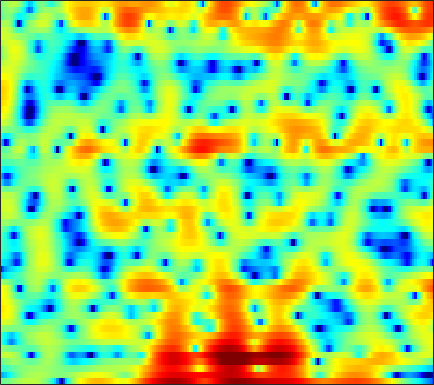

The file beside this chart, header and first rows:
-0.79911, -0.82578, -0.67952, -0.38744, -0.10748, 0.30713, 0.72581, 1.0178, 1.3781, 1.6931, 1.958, 2.116, 2.2606, 2.3311, 2.3288, 2.2593, 2.0893, 1.901, 1.5378, 1.0465, 0.40087, -0.20199, -1.2483, -2.61
-8.38, -8.058, -7.055, -5.763, -4.777, -3.554, -2.48, -1.77, -0.9503, -0.2593, 0.3182, 0.6756, 1.069, 1.372, 1.542, 1.7, 1.778, 1.791, 1.749, 1.642, 1.478, 1.327, 1.094, 0.8369
-3.408, -3.138, -2.723, -2.271, -1.926, -1.468, -1.037, -0.7424, -0.3788, -0.05295, 0.2238, 0.4036, 0.6058, 0.7741, 0.8783, 0.9896, 1.075, 1.117, 1.141, 1.128, 1.077, 1.01, 0.8852, 0.7264
-1.684, -0.8911, -0.09326, 0.4621, 0.7415, 0.9629, 1.012, 0.9463, 0.7322, 0.3937, -0.03214, -0.3887, -0.8054, -1.084, -1.141, -0.9788, -0.5922, -0.2131, 0.3119, 0.782, 1.129, 1.284, 1.34, 1.213
2.351, 2.519, 2.647, 2.651, 2.561, 2.307, 1.873, 1.409, 0.5547, -0.6397, -2.304, -4.015, -7.288, -12.63, -17.01, -11.66, -6.54, -4.026, -1.676, -0.07336, 0.9965, 1.515, 1.895, 1.945
0.8771, 0.5374, 0.09524, -0.306, -0.5738, -0.8554, -1.065, -1.187, -1.323, -1.46, -1.601, -1.704, -1.801, -1.79, -1.657, -1.283, -0.7299, -0.2522, 0.3911, 0.961, 1.405, 1.641, 1.815, 1.824
-2.402, -3.652, -5.661, -7.992, -9.566, -10.14, -8.612, -7.011, -5.057, -3.478, -2.237, -1.473, -0.6326, 0.05141, 0.4958, 1.022, 1.48, 1.774, 2.1, 2.344, 2.498, 2.547, 2.524, 2.403
-2.104, -3.046, -4.564, -6.188, -7.151, -7.455, -6.486, -5.335, -3.791, -2.429, -1.32, -0.6243, 0.1593, 0.8063, 1.212, 1.669, 2.032, 2.243, 2.464, 2.599, 2.64, 2.602, 2.441, 2.146
0.6357, 0.5677, 0.3717, 0.1172, -0.06487, -0.2581, -0.3732, -0.414, -0.4336, -0.4174, -0.3799, -0.3382, -0.2488, -0.1081, 0.04439, 0.282, 0.5597, 0.7713, 1.031, 1.238, 1.361, 1.387, 1.305, 1.077
3.437, 3.501, 3.416, 3.159, 2.864, 2.331, 1.648, 1.032, 0.05045, -1.105, -2.393, -3.387, -4.552, -5.161, -5.115, -4.494, -3.574, -2.883, -2.063, -1.421, -0.9564, -0.687, -0.4357, -0.2803
5.535, 5.446, 5.175, 4.721, 4.247, 3.426, 2.359, 1.378, -0.2445, -2.343, -5.128, -7.947, -13.51, -19.78, -15.68, -10.69, -7.921, -6.641, -5.631, -5.125, -4.929, -4.849, -4.643, -4.206
5.962, 5.761, 5.361, 4.812, 4.308, 3.503, 2.549, 1.748, 0.5667, -0.7336, -2.068, -3.032, -4.165, -5.016, -5.409, -5.705, -5.965, -6.297, -7.086, -8.435, -10.65, -13.29, -19.08, -18.87
5.583, 5.284, 4.752, 4.086, 3.516, 2.687, 1.815, 1.153, 0.3176, -0.4387, -1.103, -1.527, -2.018, -2.445, -2.767, -3.226, -3.764, -4.267, -5.075, -6.078, -7.215, -8.04, -8.745, -8.534
5.504, 5.047, 4.25, 3.234, 2.326, 0.9491, -0.5414, -1.625, -2.733, -3.199, -3.025, -2.65, -2.061, -1.573, -1.329, -1.217, -1.333, -1.542, -1.98, -2.621, -3.322, -3.814, -4.318, -4.5
5.372, 4.83, 3.907, 2.666, 1.459, -0.6741, -3.719, -7.196, -16.48, -16.84, -7.781, -4.558, -1.905, -0.2418, 0.5594, 1.193, 1.383, 1.262, 0.7474, -0.1774, -1.593, -3.066, -5.851, -9.775
1.288, 0.9449, 0.4811, -0.02807, -0.4845, -1.212, -2.006, -2.542, -2.929, -2.724, -1.974, -1.198, -0.1014, 0.8381, 1.39, 1.896, 2.117, 2.069, 1.726, 1.074, 0.06689, -0.905, -2.399, -3.749
-7.577, -6.931, -5.833, -4.858, -4.283, -3.697, -3.244, -2.907, -2.426, -1.834, -1.129, -0.5698, 0.1837, 0.8963, 1.37, 1.865, 2.189, 2.32, 2.336, 2.166, 1.849, 1.556, 1.138, 0.7626
-14.71, -11.94, -9.349, -7.813, -7.127, -6.531, -6.05, -5.615, -4.842, -3.824, -2.597, -1.655, -0.4425, 0.6404, 1.354, 2.135, 2.719, 3.031, 3.283, 3.343, 3.247, 3.072, 2.717, 2.24
-5.473, -5.92, -6.478, -7.263, -8.17, -9.958, -12.57, -14.53, -13.51, -9.46, -5.914, -3.788, -1.522, 0.2476, 1.302, 2.424, 3.255, 3.696, 4.067, 4.214, 4.142, 3.944, 3.492, 2.815
-2.676, -3.334, -4.326, -5.502, -6.524, -8.168, -9.931, -10.79, -10.19, -7.899, -5.247, -3.467, -1.429, 0.2352, 1.254, 2.347, 3.161, 3.6, 3.962, 4.097, 3.984, 3.749, 3.243, 2.493
-2.012, -2.519, -3.244, -3.951, -4.427, -4.932, -5.147, -5.081, -4.6, -3.736, -2.644, -1.734, -0.5237, 0.5939, 1.343, 2.187, 2.827, 3.173, 3.451, 3.504, 3.341, 3.084, 2.547, 1.813
-1.95, -2.534, -3.43, -4.391, -5.071, -5.685, -5.78, -5.456, -4.585, -3.381, -2.087, -1.139, 0.04556, 1.083, 1.753, 2.489, 3.026, 3.296, 3.479, 3.444, 3.217, 2.909, 2.308, 1.526
-1.546, -2.38, -3.946, -6.272, -8.748, -13.55, -16.76, -12.74, -7.866, -4.621, -2.27, -0.8919, 0.5694, 1.71, 2.388, 3.079, 3.562, 3.783, 3.888, 3.794, 3.477, 3.079, 2.365, 1.403
-0.3353, -0.8488, -1.865, -3.244, -4.489, -5.984, -6.444, -5.776, -4.148, -2.408, -0.9129, 0.02191, 1.045, 1.857, 2.357, 2.884, 3.262, 3.451, 3.552, 3.462, 3.13, 2.723, 1.924, 0.7869
0.9028, 0.9829, 0.8831, 0.6438, 0.3966, 0.09659, -0.1218, -0.1703, -0.1529, -0.06067, 0.04753, 0.1087, 0.2208, 0.3683, 0.5344, 0.8587, 1.234, 1.528, 1.865, 2.038, 2.011, 1.824, 1.273, 0.3769
1.877, 2.336, 2.686, 2.77, 2.715, 2.453, 2.025, 1.599, 0.8839, -0.04274, -1.174, -2.142, -3.505, -4.615, -4.968, -4.543, -3.352, -2.33, -1.053, -0.02861, 0.7101, 1.02, 1.145, 0.9383
2.448, 2.936, 3.326, 3.425, 3.324, 2.958, 2.324, 1.627, 0.4118, -1.241, -3.449, -5.604, -9.658, -16.71, -32.55, -16.39, -10.23, -7.389, -4.636, -2.55, -0.9961, -0.1157, 0.7401, 1.194
2.65, 2.942, 3.142, 3.143, 2.979, 2.581, 1.919, 1.24, 0.04664, -1.488, -3.424, -5.134, -7.676, -10.14, -11.58, -12.43, -11.51, -9.873, -7.153, -4.508, -2.358, -1.047, 0.2499, 1.125
2.317, 2.381, 2.379, 2.295, 2.168, 1.903, 1.486, 1.072, 0.2923, -0.7325, -2.106, -3.375, -5.494, -8.316, -11.29, -17.86, -19.94, -13.16, -7.734, -4.215, -1.763, -0.3633, 0.9754, 1.871
-0.1518, -0.4706, -0.7897, -0.9245, -0.8459, -0.6376, -0.3982, -0.2728, -0.249, -0.4409, -0.8598, -1.307, -2.061, -2.918, -3.492, -3.936, -3.73, -3.13, -1.914, -0.564, 0.675, 1.466, 2.293, 2.821
-5.6, -7.329, -9.551, -9.968, -8.693, -6.396, -4.427, -3.319, -2.204, -1.475, -1.003, -0.7976, -0.6323, -0.534, -0.45, -0.274, 0.03199, 0.3414, 0.8499, 1.402, 1.959, 2.316, 2.706, 2.942
-7.973, -10.28, -13.98, -14.85, -12.25, -8.775, -6.23, -4.787, -3.367, -2.321, -1.57, -1.143, -0.6949, -0.3232, -0.0795, 0.2394, 0.5639, 0.8292, 1.188, 1.544, 1.879, 2.107, 2.348, 2.518
-4.814, -5.331, -5.787, -5.791, -5.501, -4.797, -3.984, -3.364, -2.64, -2.042, -1.596, -1.317, -1.026, -0.7665, -0.5757, -0.2896, 0.01698, 0.2717, 0.6189, 0.9652, 1.273, 1.49, 1.722, 1.904
-2.214, -2.272, -2.275, -2.167, -2.041, -1.779, -1.486, -1.301, -1.105, -1.05, -1.109, -1.23, -1.449, -1.654, -1.709, -1.578, -1.198, -0.8119, -0.2298, 0.321, 0.7376, 0.9586, 1.133, 1.219
-0.4555, -0.3561, -0.1735, 0.06391, 0.315, 0.6327, 0.9201, 1.044, 1.024, 0.7237, 0.07552, -0.7235, -2.199, -4.104, -5.441, -5.867, -4.252, -2.644, -0.8219, 0.4103, 1.109, 1.268, 1.08, 0.4891
-1.403, -1.536, -1.522, -0.9869, -0.2403, 0.876, 1.845, 2.386, 2.727, 2.631, 1.957, 1.038, -0.9451, -4.091, -7.311, -8.946, -4.663, -1.885, 0.607, 2.028, 2.647, 2.604, 1.813, -0.001258
-6.812, -9.466, -16.79, -13.41, -7.916, -3.619, -1.046, 0.1682, 1.18, 1.609, 1.604, 1.395, 0.9163, 0.4291, 0.1875, 0.2058, 0.6977, 1.239, 1.974, 2.548, 2.754, 2.668, 2.157, 1.225
-4.09, -4.901, -5.739, -5.363, -4.375, -2.822, -1.57, -0.8602, -0.2686, -0.002284, 0.08102, 0.04664, -0.00399, -0.009721, 0.07038, 0.3369, 0.7229, 1.089, 1.581, 2.021, 2.313, 2.404, 2.373, 2.138
0.7042, 0.3856, 0.03323, -0.2136, -0.3716, -0.5164, -0.7422, -0.9803, -1.451, -2.025, -2.679, -3.138, -3.568, -3.662, -3.447, -2.834, -1.982, -1.284, -0.351, 0.4779, 1.206, 1.633, 2.046, 2.277
3.518, 3.133, 2.56, 1.88, 1.28, 0.3514, -0.7573, -1.754, -3.339, -5.251, -7.592, -9.57, -12.14, -13.19, -12.17, -9.678, -7.122, -5.437, -3.5, -1.908, -0.5761, 0.2315, 1.094, 1.733
4.968, 4.56, 3.86, 2.954, 2.131, 0.777, -0.8674, -2.347, -4.695, -7.556, -11.07, -14.27, -19.24, -22.24, -19.64, -14.95, -11.23, -8.84, -6.189, -4.026, -2.281, -1.227, -0.08873, 0.7796
5.854, 5.552, 4.907, 3.98, 3.084, 1.614, -0.2098, -1.838, -4.345, -7.337, -10.85, -13.81, -18.2, -21.5, -20.55, -16.56, -12.53, -10.02, -7.243, -5.004, -3.254, -2.17, -1.079, -0.266
6.43, 6.287, 5.793, 4.953, 4.106, 2.684, 0.9223, -0.6249, -2.977, -5.703, -8.742, -11.25, -14.71, -17.07, -16.58, -13.78, -10.8, -8.81, -6.618, -4.864, -3.589, -2.859, -2.189, -1.821
6.753, 6.697, 6.309, 5.576, 4.801, 3.464, 1.776, 0.3078, -1.931, -4.385, -6.874, -8.55, -10.21, -10.74, -10.42, -9.394, -7.918, -6.838, -5.537, -4.547, -3.912, -3.752, -3.849, -4.405
6.887, 6.842, 6.509, 5.861, 5.15, 3.906, 2.29, 0.8054, -1.605, -4.652, -8.673, -12.79, -19.71, -16.49, -12.64, -9.273, -7.072, -5.9, -4.809, -4.212, -4.036, -4.232, -5.013, -6.481
6.256, 6.229, 5.977, 5.465, 4.91, 3.921, 2.644, 1.472, -0.4005, -2.624, -5.173, -7.099, -8.934, -8.885, -7.944, -6.471, -5.251, -4.552, -3.941, -3.675, -3.785, -4.074, -4.82, -5.93
4.888, 4.919, 4.818, 4.541, 4.219, 3.624, 2.844, 2.148, 1.107, -0.0101, -1.115, -1.855, -2.618, -3.065, -3.204, -3.215, -3.131, -3.076, -3.068, -3.176, -3.457, -3.785, -4.343, -5.048
3.299, 3.468, 3.617, 3.654, 3.585, 3.371, 3.009, 2.653, 2.09, 1.444, 0.7727, 0.2759, -0.3364, -0.8842, -1.241, -1.643, -1.977, -2.206, -2.502, -2.824, -3.169, -3.489, -3.984, -4.586
1.38, 1.912, 2.543, 3.023, 3.25, 3.393, 3.344, 3.194, 2.856, 2.381, 1.803, 1.31, 0.615, -0.1052, -0.6311, -1.284, -1.849, -2.198, -2.567, -2.859, -3.097, -3.295, -3.637, -4.102
-1.222, 0.2843, 1.803, 2.845, 3.378, 3.801, 3.949, 3.897, 3.621, 3.139, 2.455, 1.817, 0.7945, -0.3673, -1.303, -2.53, -3.564, -4.05, -4.255, -4.05, -3.725, -3.493, -3.334, -3.405
-1.132, 0.5392, 2.151, 3.232, 3.78, 4.2, 4.327, 4.248, 3.929, 3.361, 2.523, 1.707, 0.2899, -1.584, -3.404, -6.609, -10.75, -13.04, -10.96, -7.632, -5.35, -4.214, -3.244, -2.78
1.859, 2.366, 2.952, 3.381, 3.576, 3.676, 3.584, 3.403, 3.027, 2.477, 1.738, 1.022, -0.1698, -1.769, -3.294, -5.83, -8.656, -9.875, -8.818, -6.535, -4.652, -3.662, -2.799, -2.381
3.127, 3.104, 3.039, 2.88, 2.674, 2.318, 1.886, 1.553, 1.124, 0.7577, 0.4379, 0.1827, -0.2007, -0.6884, -1.11, -1.673, -2.12, -2.304, -2.276, -2.023, -1.716, -1.533, -1.5, -1.695
3.177, 3.007, 2.686, 2.141, 1.56, 0.4976, -0.7699, -1.701, -2.554, -2.591, -1.95, -1.286, -0.5098, 0.1318, 0.4948, 0.8406, 1.088, 1.208, 1.305, 1.292, 1.146, 0.9046, 0.3486, -0.5382
1.202, 1.577, 1.706, 1.289, 0.5372, -1.272, -4.384, -8.33, -19.96, -12.78, -6.352, -3.734, -1.466, 0.04658, 0.9044, 1.8, 2.489, 2.898, 3.258, 3.397, 3.265, 2.947, 2.249, 1.09
-2.945, -1.209, -0.021, 0.2888, -0.01333, -0.9357, -2.419, -3.73, -5.086, -5.332, -4.69, -4.136, -3.376, -2.618, -1.893, -0.7336, 0.4215, 1.195, 1.998, 2.508, 2.692, 2.641, 2.317, 1.759
-1.351, -0.6128, 0.2268, 0.7, 0.7968, 0.6205, 0.1139, -0.4381, -1.357, -2.491, -4.013, -5.611, -8.678, -11.44, -10.13, -6.139, -3.095, -1.515, -0.1427, 0.5931, 0.9024, 0.953, 0.8426, 0.7423
-0.6953, -0.04638, 0.838, 1.577, 1.994, 2.24, 2.174, 1.919, 1.255, 0.1866, -1.41, -2.942, -5.513, -7.422, -6.901, -4.513, -2.335, -1.232, -0.451, -0.3836, -0.927, -1.698, -2.905, -3.736
